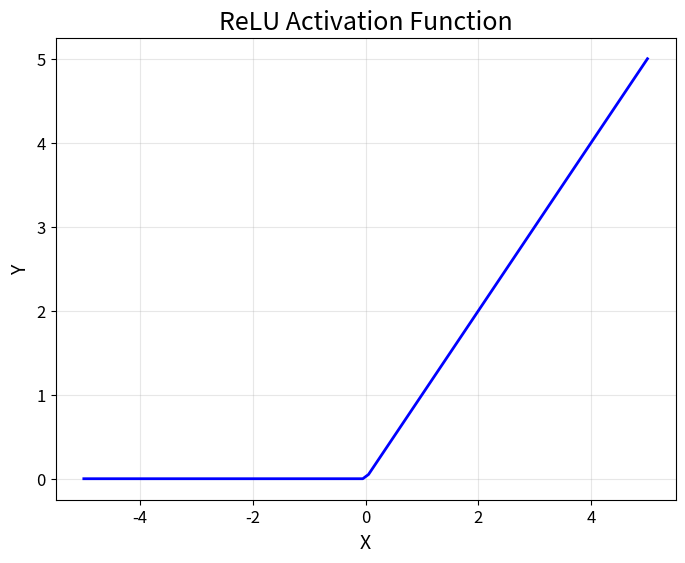

Reproduce this figure in Python.
import matplotlib.pyplot as plt
import numpy as np

# Define ReLU function
def relu(x):
    return np.maximum(0, x)

# Generate 100 points between -5 and 5 along the x-axis
x = np.linspace(-5, 5, 100)

# Calculate corresponding y values using ReLU function
y = relu(x)

# Create plot with custom styling
fig, ax = plt.subplots(figsize=(8,6))
ax.plot(x, y, linewidth=2, color='blue')

# Set plot title and axis labels
ax.set_title('ReLU Activation Function', fontsize=18)
ax.set_xlabel('X', fontsize=14)
ax.set_ylabel('Y', fontsize=14)

# Customize tick labels and grid lines
ax.tick_params(axis='both', which='major', labelsize=12)
ax.grid(alpha=0.3)

# Save the plot as a JPEG file
plt.savefig('ReLU.jpg', dpi=300, bbox_inches='tight')

# Show plot
plt.show()
